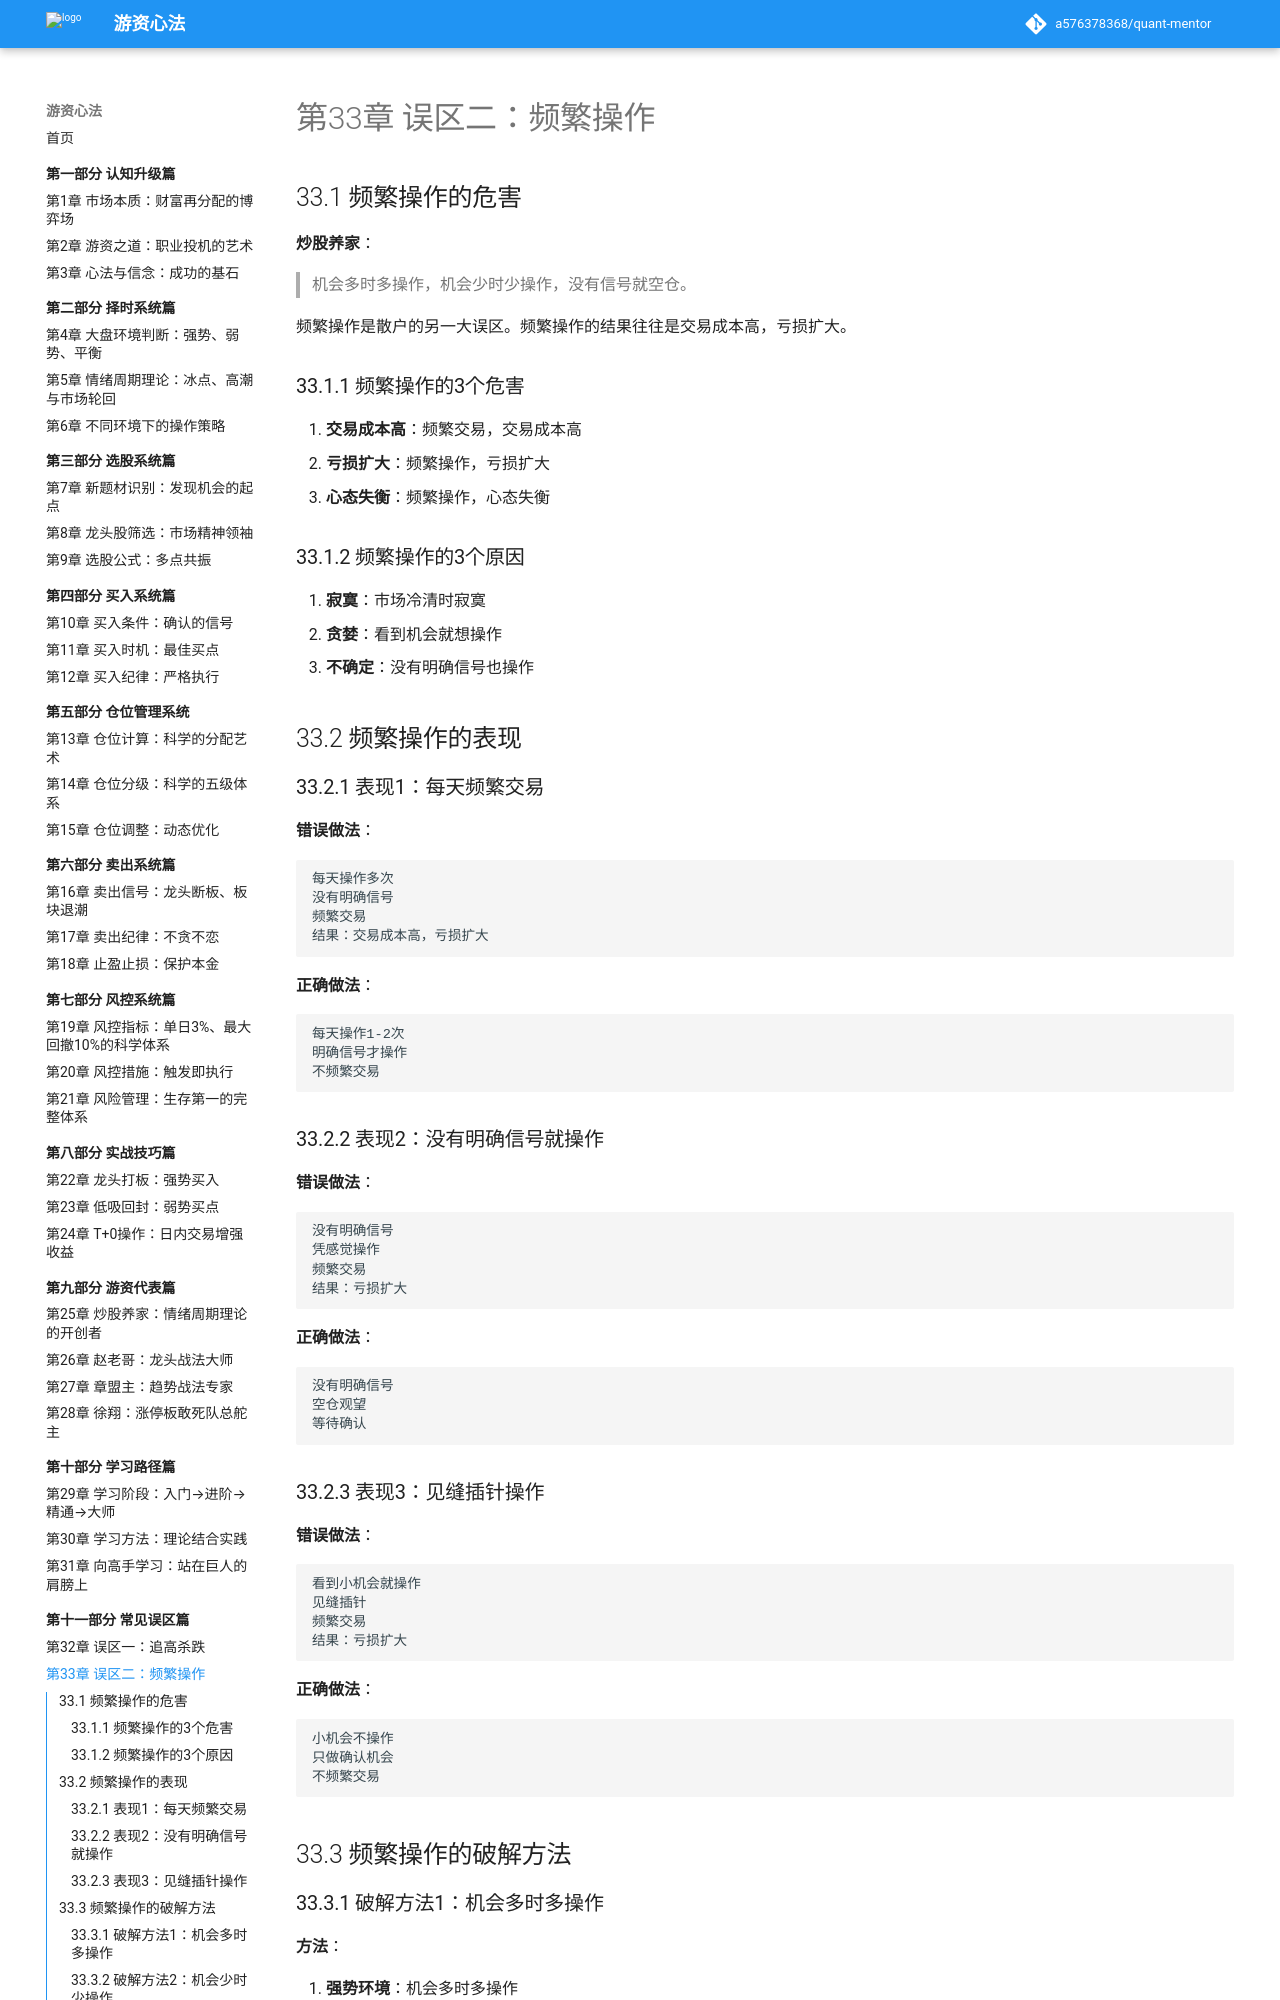

repository: a576378368/quant-mentor · page: part11-常见误区篇/33-频繁操作/index.html · generator: mkdocs

# 第33章 误区二：频繁操作

## 33.1 频繁操作的危害

**炒股养家**：
> 机会多时多操作，机会少时少操作，没有信号就空仓。

频繁操作是散户的另一大误区。频繁操作的结果往往是交易成本高，亏损扩大。

### 33.1.1 频繁操作的3个危害

1. **交易成本高**：频繁交易，交易成本高
2. **亏损扩大**：频繁操作，亏损扩大
3. **心态失衡**：频繁操作，心态失衡

### 33.1.2 频繁操作的3个原因

1. **寂寞**：市场冷清时寂寞
2. **贪婪**：看到机会就想操作
3. **不确定**：没有明确信号也操作

## 33.2 频繁操作的表现

### 33.2.1 表现1：每天频繁交易

**错误做法**：

```
每天操作多次
没有明确信号
频繁交易
结果：交易成本高，亏损扩大
```

**正确做法**：

```
每天操作1-2次
明确信号才操作
不频繁交易
```

### 33.2.2 表现2：没有明确信号就操作

**错误做法**：

```
没有明确信号
凭感觉操作
频繁交易
结果：亏损扩大
```

**正确做法**：

```
没有明确信号
空仓观望
等待确认
```

### 33.2.3 表现3：见缝插针操作

**错误做法**：

```
看到小机会就操作
见缝插针
频繁交易
结果：亏损扩大
```

**正确做法**：

```
小机会不操作
只做确认机会
不频繁交易
```

## 33.3 频繁操作的破解方法

### 33.3.1 破解方法1：机会多时多操作

**方法**：

1. **强势环境**：机会多时多操作
2. **确认信号**：只做确认信号
3. **控制次数**：每天1-2次

**例子**：

```
强势环境
机会多
确认信号
每天2次操作
```
